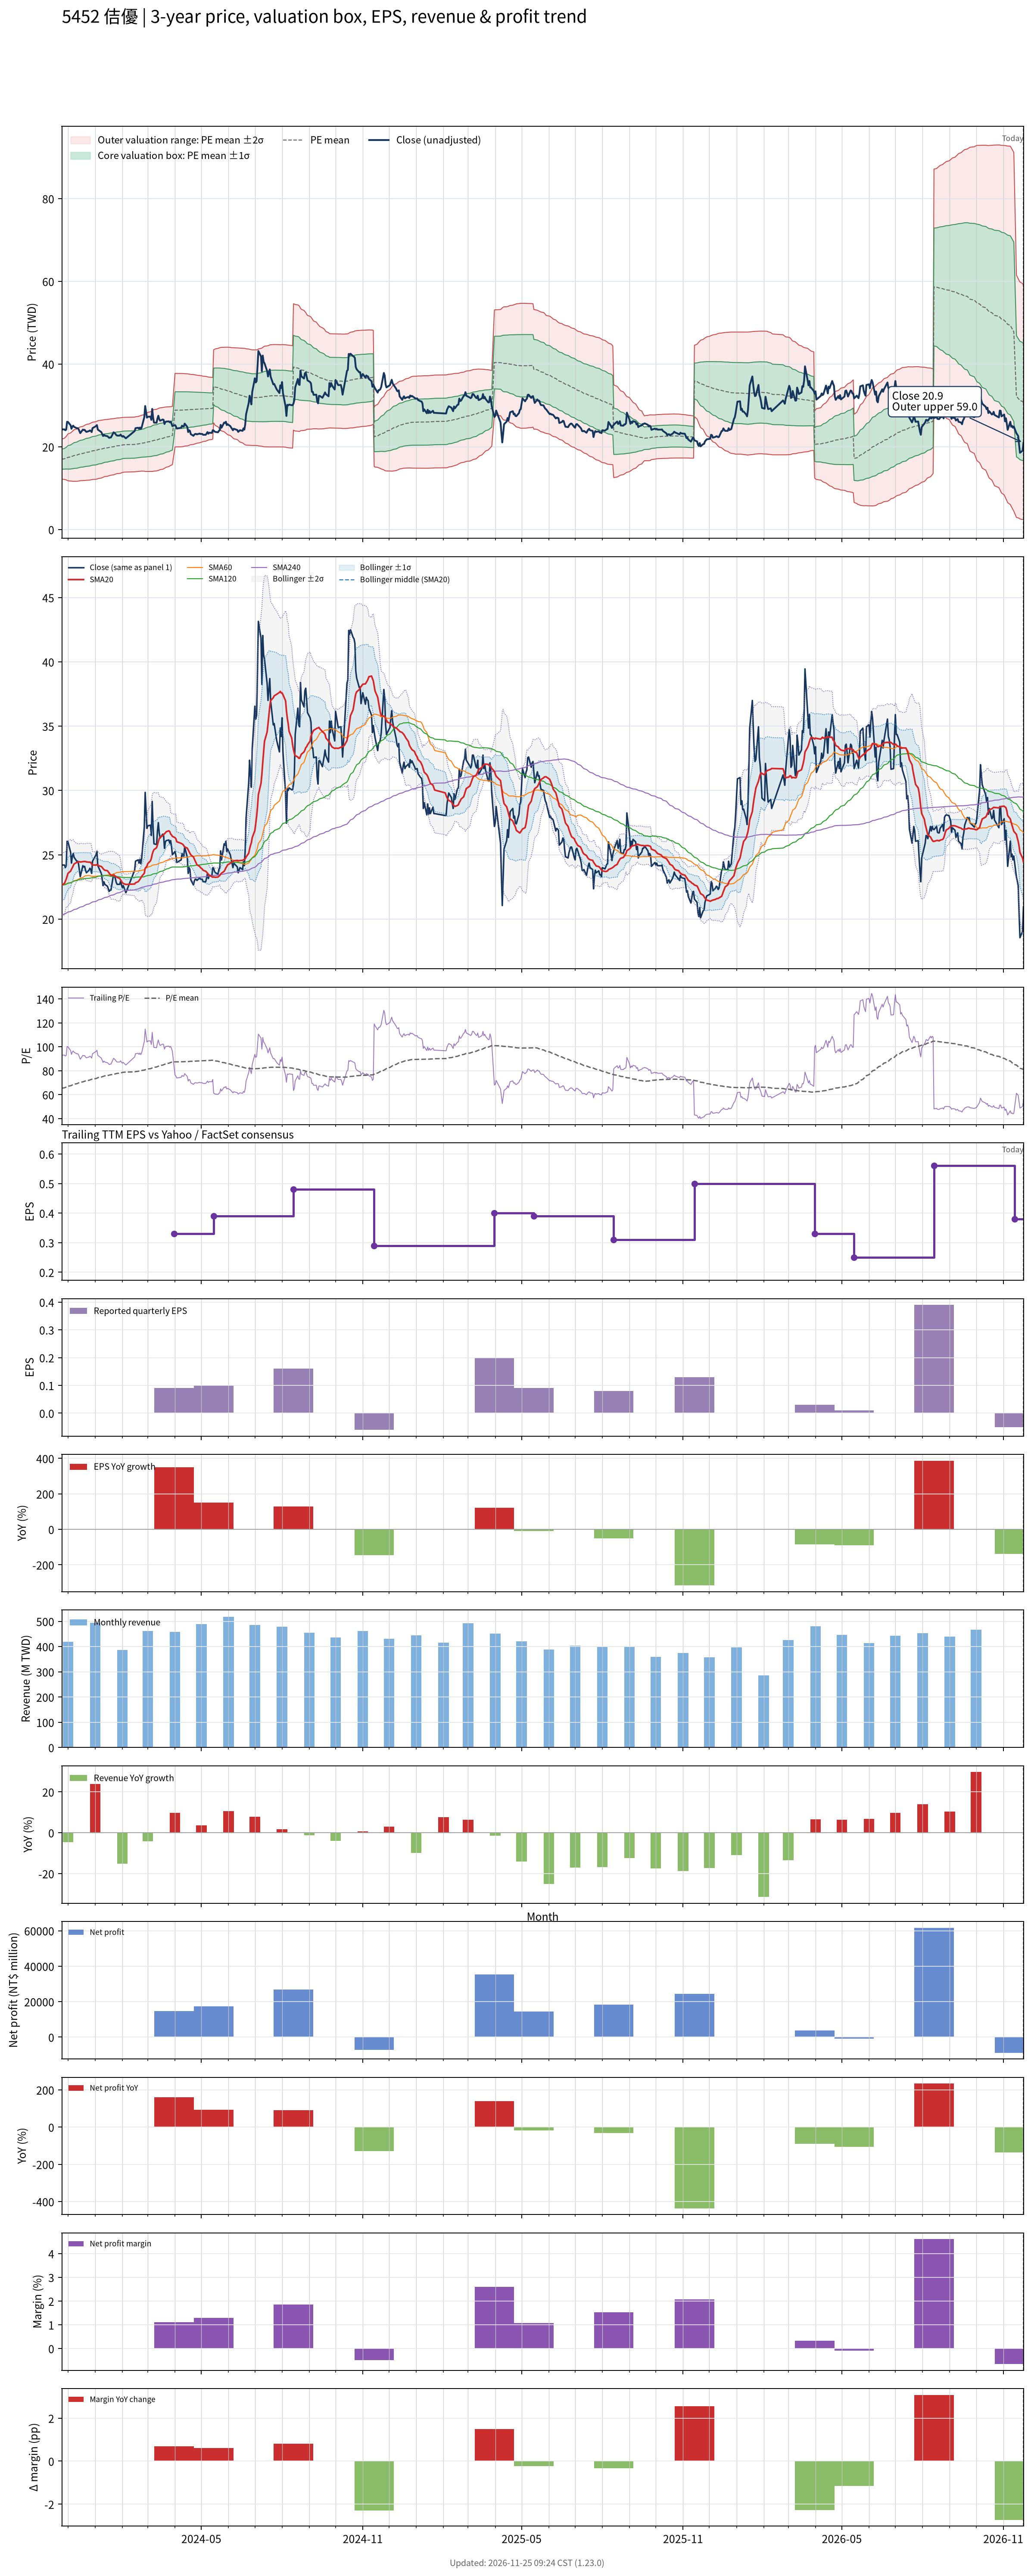

Data behind this chart, as committed beside it:
# chart-version: skill-stock-dynamic-val…
date, close, available_date, period_end, eps, ttm_eps, pe, pe_mean, pe_std, price_m2, price_m1, price_mean, price_p1, price_p2, forward_eps, forward_pe, forward_pe_mean, forward_pe_std, forward_price_m2, forward_price_m1, forward_price_mean, forward_price_p1, forward_price_p2, sma20
2023-11-24, 24.2, 2023-11-14, 2023-09-30, 0.13, 0.26, 93.08, 65.43, 9.313, 12.17, 14.59, 17.01, 19.43, 21.85, , , , , , , , , , 22.64
2023-11-27, 24.2, 2023-11-14, 2023-09-30, 0.13, 0.26, 93.08, 65.74, 9.599, 12.1, 14.6, 17.09, 19.59, 22.09, , , , , , , , , , 22.78
2023-11-28, 24, 2023-11-14, 2023-09-30, 0.13, 0.26, 92.31, 66.05, 9.85, 12.05, 14.61, 17.17, 19.74, 22.3, , , , , , , , , , 22.94
2023-11-29, 24.15, 2023-11-14, 2023-09-30, 0.13, 0.26, 92.88, 66.36, 10.11, 12, 14.63, 17.25, 19.88, 22.51, , , , , , , , , , 23.1
2023-11-30, 26.05, 2023-11-14, 2023-09-30, 0.13, 0.26, 100.2, 66.73, 10.52, 11.88, 14.61, 17.35, 20.09, 22.82, , , , , , , , , , 23.33
2023-12-01, 26, 2023-11-14, 2023-09-30, 0.13, 0.26, 100, 67.09, 10.91, 11.77, 14.61, 17.44, 20.28, 23.12, , , , , , , , , , 23.55
2023-12-04, 25.2, 2023-11-14, 2023-09-30, 0.13, 0.26, 96.92, 67.44, 11.19, 11.71, 14.62, 17.53, 20.44, 23.35, , , , , , , , , , 23.73
2023-12-05, 24.35, 2023-11-14, 2023-09-30, 0.13, 0.26, 93.65, 67.76, 11.38, 11.7, 14.66, 17.62, 20.58, 23.54, , , , , , , , , , 23.87
2023-12-06, 24.9, 2023-11-14, 2023-09-30, 0.13, 0.26, 95.77, 68.11, 11.6, 11.68, 14.69, 17.71, 20.72, 23.74, , , , , , , , , , 23.99
2023-12-07, 25.1, 2023-11-14, 2023-09-30, 0.13, 0.26, 96.54, 68.46, 11.81, 11.66, 14.73, 17.8, 20.87, 23.94, , , , , , , , , , 24.14
2023-12-08, 24.8, 2023-11-14, 2023-09-30, 0.13, 0.26, 95.38, 68.8, 11.99, 11.65, 14.77, 17.89, 21.01, 24.12, , , , , , , , , , 24.29
2023-12-11, 24.5, 2023-11-14, 2023-09-30, 0.13, 0.26, 94.23, 69.14, 12.14, 11.66, 14.82, 17.98, 21.13, 24.29, , , , , , , , , , 24.4
2023-12-12, 24.5, 2023-11-14, 2023-09-30, 0.13, 0.26, 94.23, 69.47, 12.28, 11.68, 14.87, 18.06, 21.25, 24.45, , , , , , , , , , 24.42
2023-12-13, 24.3, 2023-11-14, 2023-09-30, 0.13, 0.26, 93.46, 69.8, 12.39, 11.71, 14.93, 18.15, 21.37, 24.59, , , , , , , , , , 24.45
2023-12-14, 23.8, 2023-11-14, 2023-09-30, 0.13, 0.26, 91.54, 70.11, 12.46, 11.75, 14.99, 18.23, 21.47, 24.71, , , , , , , , , , 24.46
2023-12-15, 23.3, 2023-11-14, 2023-09-30, 0.13, 0.26, 89.62, 70.4, 12.5, 11.8, 15.05, 18.3, 21.55, 24.81, , , , , , , , , , 24.43
2023-12-18, 24.15, 2023-11-14, 2023-09-30, 0.13, 0.26, 92.88, 70.7, 12.61, 11.83, 15.1, 18.38, 21.66, 24.94, , , , , , , , , , 24.47
2023-12-19, 24.05, 2023-11-14, 2023-09-30, 0.13, 0.26, 92.5, 70.99, 12.7, 11.85, 15.16, 18.46, 21.76, 25.06, , , , , , , , , , 24.48
2023-12-20, 24.1, 2023-11-14, 2023-09-30, 0.13, 0.26, 92.69, 71.25, 12.83, 11.85, 15.19, 18.52, 21.86, 25.2, , , , , , , , , , 24.48
2023-12-21, 23.8, 2023-11-14, 2023-09-30, 0.13, 0.26, 91.54, 71.51, 12.92, 11.87, 15.23, 18.59, 21.95, 25.31, , , , , , , , , , 24.47
2023-12-22, 23.6, 2023-11-14, 2023-09-30, 0.13, 0.26, 90.77, 71.77, 12.99, 11.9, 15.28, 18.66, 22.04, 25.42, , , , , , , , , , 24.44
2023-12-25, 23.8, 2023-11-14, 2023-09-30, 0.13, 0.26, 91.54, 72.03, 13.07, 11.93, 15.33, 18.73, 22.13, 25.52, , , , , , , , , , 24.42
2023-12-26, 23.95, 2023-11-14, 2023-09-30, 0.13, 0.26, 92.12, 72.29, 13.16, 11.96, 15.38, 18.8, 22.22, 25.64, , , , , , , , , , 24.42
2023-12-27, 23.85, 2023-11-14, 2023-09-30, 0.13, 0.26, 91.73, 72.57, 13.21, 12, 15.44, 18.87, 22.3, 25.74, , , , , , , , , , 24.41
2023-12-28, 23.55, 2023-11-14, 2023-09-30, 0.13, 0.26, 90.58, 72.85, 13.24, 12.05, 15.5, 18.94, 22.38, 25.83, , , , , , , , , , 24.28
2023-12-29, 24.5, 2023-11-14, 2023-09-30, 0.13, 0.26, 94.23, 73.15, 13.31, 12.1, 15.56, 19.02, 22.48, 25.94, , , , , , , , , , 24.2
2024-01-02, 25, 2023-11-14, 2023-09-30, 0.13, 0.26, 96.15, 73.48, 13.39, 12.14, 15.62, 19.1, 22.59, 26.07, , , , , , , , , , 24.2
2024-01-03, 25.25, 2023-11-14, 2023-09-30, 0.13, 0.26, 97.12, 73.83, 13.46, 12.2, 15.7, 19.19, 22.69, 26.19, , , , , , , , , , 24.24
2024-01-04, 24.15, 2023-11-14, 2023-09-30, 0.13, 0.26, 92.88, 74.14, 13.46, 12.28, 15.78, 19.28, 22.78, 26.28, , , , , , , , , , 24.2
2024-01-05, 24, 2023-11-14, 2023-09-30, 0.13, 0.26, 92.31, 74.44, 13.46, 12.35, 15.85, 19.35, 22.85, 26.35, , , , , , , , , , 24.15
2024-01-08, 23.55, 2023-11-14, 2023-09-30, 0.13, 0.26, 90.58, 74.72, 13.45, 12.43, 15.93, 19.43, 22.92, 26.42, , , , , , , , , , 24.09
2024-01-09, 23.1, 2023-11-14, 2023-09-30, 0.13, 0.26, 88.85, 74.99, 13.39, 12.53, 16.02, 19.5, 22.98, 26.46, , , , , , , , , , 24.02
2024-01-10, 22.6, 2023-11-14, 2023-09-30, 0.13, 0.26, 86.92, 75.25, 13.32, 12.64, 16.1, 19.57, 23.03, 26.49, , , , , , , , , , 23.92
2024-01-11, 22.9, 2023-11-14, 2023-09-30, 0.13, 0.26, 88.08, 75.5, 13.28, 12.73, 16.18, 19.63, 23.08, 26.53, , , , , , , , , , 23.85
2024-01-12, 22.7, 2023-11-14, 2023-09-30, 0.13, 0.26, 87.31, 75.74, 13.22, 12.82, 16.25, 19.69, 23.13, 26.57, , , , , , , , , , 23.8
2024-01-15, 22.55, 2023-11-14, 2023-09-30, 0.13, 0.26, 86.73, 75.93, 13.22, 12.87, 16.31, 19.74, 23.18, 26.62, , , , , , , , , , 23.76
2024-01-16, 22.35, 2023-11-14, 2023-09-30, 0.13, 0.26, 85.96, 76.14, 13.18, 12.95, 16.37, 19.8, 23.22, 26.65, , , , , , , , , , 23.67
2024-01-17, 22.15, 2023-11-14, 2023-09-30, 0.13, 0.26, 85.19, 76.34, 13.13, 13.02, 16.44, 19.85, 23.26, 26.68, , , , , , , , , , 23.57
2024-01-18, 22.25, 2023-11-14, 2023-09-30, 0.13, 0.26, 85.58, 76.5, 13.12, 13.07, 16.48, 19.89, 23.3, 26.71, , , , , , , , , , 23.48
2024-01-19, 22.25, 2023-11-14, 2023-09-30, 0.13, 0.26, 85.58, 76.69, 13.09, 13.13, 16.54, 19.94, 23.34, 26.75, , , , , , , , , , 23.4
2024-01-22, 23.5, 2023-11-14, 2023-09-30, 0.13, 0.26, 90.38, 76.94, 13.07, 13.21, 16.61, 20, 23.4, 26.8, , , , , , , , , , 23.4
2024-01-23, 23.35, 2023-11-14, 2023-09-30, 0.13, 0.26, 89.81, 77.18, 13.03, 13.29, 16.68, 20.07, 23.45, 26.84, , , , , , , , , , 23.38
2024-01-24, 23.15, 2023-11-14, 2023-09-30, 0.13, 0.26, 89.04, 77.41, 12.99, 13.37, 16.75, 20.13, 23.5, 26.88, , , , , , , , , , 23.34
2024-01-25, 22.85, 2023-11-14, 2023-09-30, 0.13, 0.26, 87.88, 77.64, 12.93, 13.46, 16.82, 20.19, 23.55, 26.91, , , , , , , , , , 23.29
2024-01-26, 22.7, 2023-11-14, 2023-09-30, 0.13, 0.26, 87.31, 77.82, 12.92, 13.51, 16.87, 20.23, 23.59, 26.95, , , , , , , , , , 23.24
2024-01-29, 22.7, 2023-11-14, 2023-09-30, 0.13, 0.26, 87.31, 77.98, 12.92, 13.56, 16.92, 20.27, 23.63, 26.99, , , , , , , , , , 23.15
2024-01-30, 22.95, 2023-11-14, 2023-09-30, 0.13, 0.26, 88.27, 78.16, 12.91, 13.61, 16.97, 20.32, 23.68, 27.03, , , , , , , , , , 23.05
2024-01-31, 22.65, 2023-11-14, 2023-09-30, 0.13, 0.26, 87.12, 78.37, 12.84, 13.7, 17.04, 20.38, 23.72, 27.05, , , , , , , , , , 22.92
2024-02-01, 22.45, 2023-11-14, 2023-09-30, 0.13, 0.26, 86.35, 78.58, 12.77, 13.79, 17.11, 20.43, 23.75, 27.07, , , , , , , , , , 22.84
2024-02-02, 22.6, 2023-11-14, 2023-09-30, 0.13, 0.26, 86.92, 78.74, 12.75, 13.84, 17.16, 20.47, 23.79, 27.1, , , , , , , , , , 22.77
2024-02-05, 22.05, 2023-11-14, 2023-09-30, 0.13, 0.26, 84.81, 78.88, 12.72, 13.89, 17.2, 20.51, 23.82, 27.12, , , , , , , , , , 22.69
2024-02-15, 23.8, 2023-11-14, 2023-09-30, 0.13, 0.26, 91.54, 79.08, 12.73, 13.94, 17.25, 20.56, 23.87, 27.18, , , , , , , , , , 22.73
2024-02-16, 24.5, 2023-11-14, 2023-09-30, 0.13, 0.26, 94.23, 79.3, 12.77, 13.98, 17.3, 20.62, 23.94, 27.26, , , , , , , , , , 22.82
2024-02-19, 24.6, 2023-11-14, 2023-09-30, 0.13, 0.26, 94.62, 79.53, 12.79, 14.03, 17.35, 20.68, 24, 27.33, , , , , , , , , , 22.91
2024-02-20, 24.35, 2023-11-14, 2023-09-30, 0.13, 0.26, 93.65, 79.72, 12.82, 14.06, 17.39, 20.73, 24.06, 27.4, , , , , , , , , , 22.99
2024-02-21, 24.65, 2023-11-14, 2023-09-30, 0.13, 0.26, 94.81, 79.9, 12.88, 14.08, 17.42, 20.77, 24.12, 27.47, , , , , , , , , , 23.09
2024-02-22, 24.3, 2023-11-14, 2023-09-30, 0.13, 0.26, 93.46, 80.07, 12.93, 14.09, 17.46, 20.82, 24.18, 27.54, , , , , , , , , , 23.19
2024-02-23, 24.7, 2023-11-14, 2023-09-30, 0.13, 0.26, 95, 80.26, 12.98, 14.12, 17.49, 20.87, 24.24, 27.62, , , , , , , , , , 23.32
2024-02-26, 27.15, 2023-11-14, 2023-09-30, 0.13, 0.26, 104.4, 80.53, 13.14, 14.1, 17.52, 20.94, 24.35, 27.77, , , , , , , , , , 23.56
... 667 more rows
